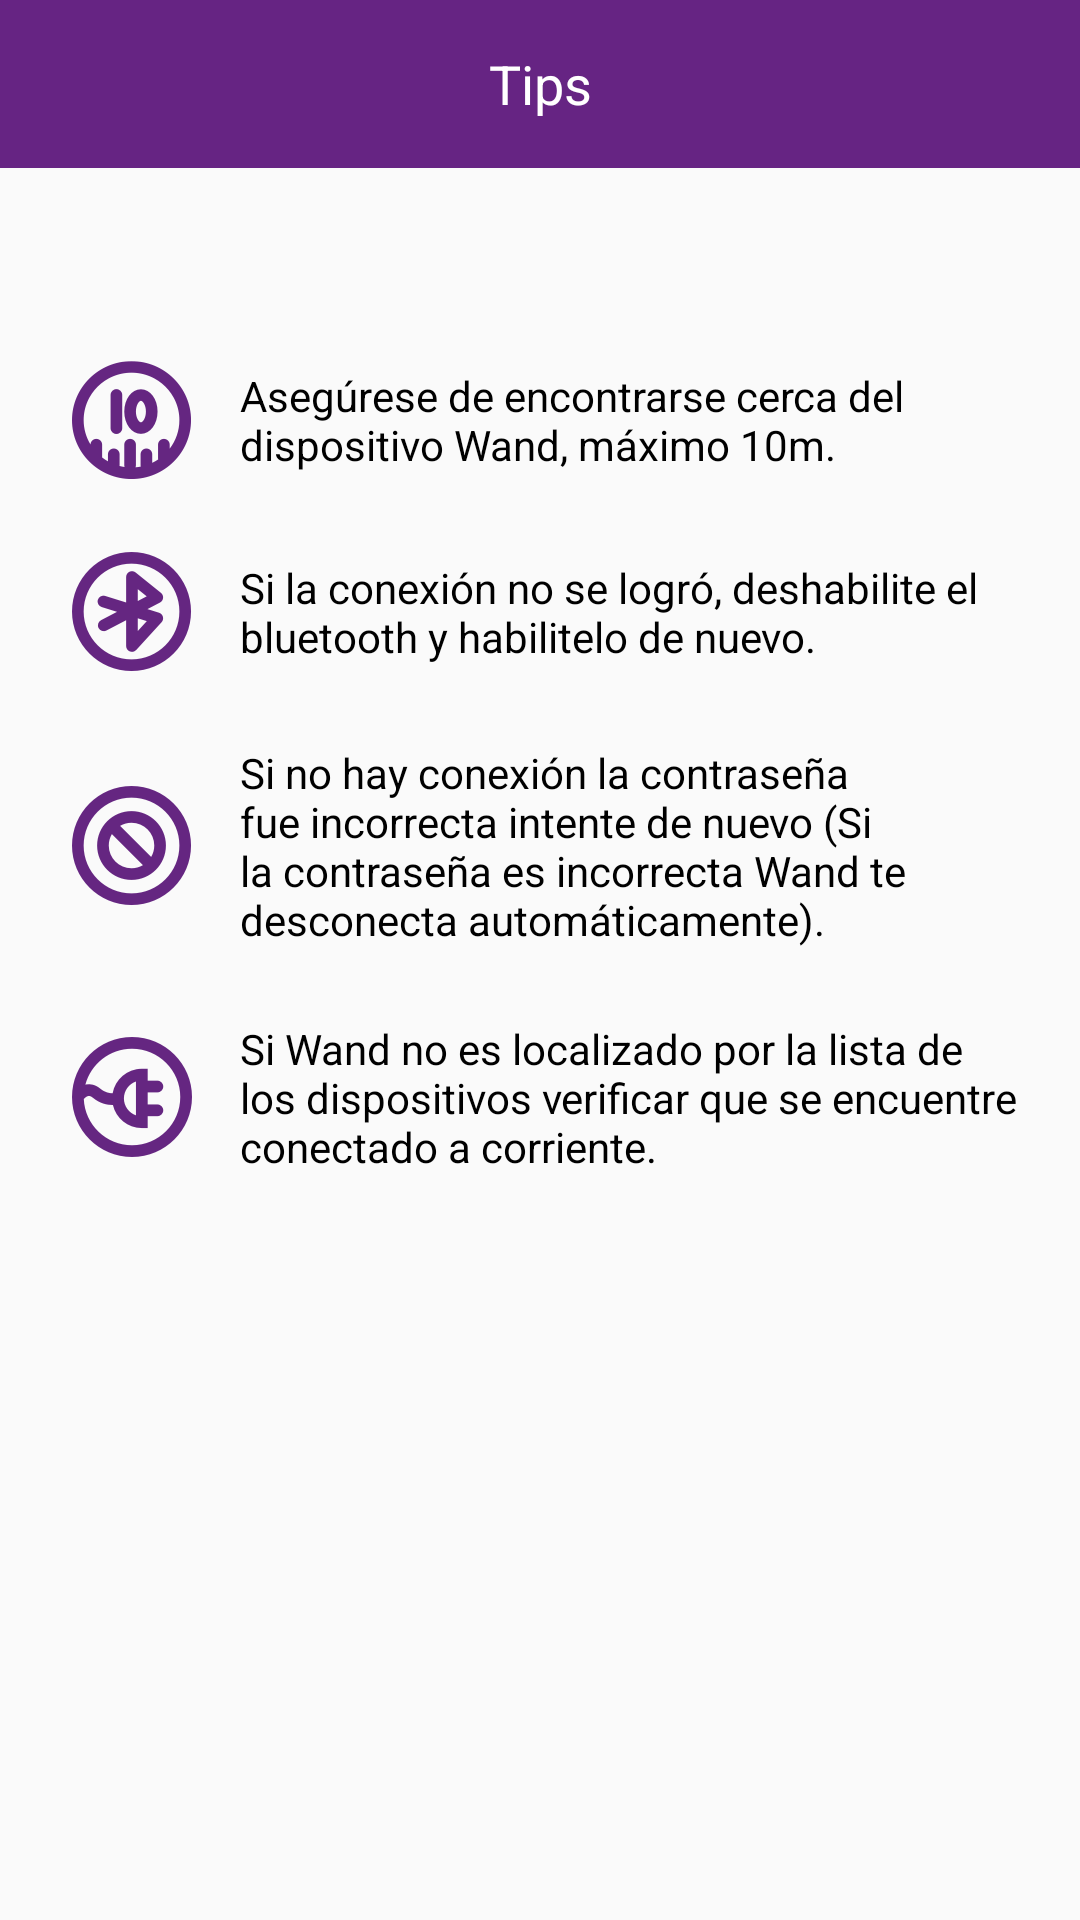

Produce the Android XML layout that renders to this screen, including the resource entries it uses.
<!-- AndroidManifest.xml: application theme AppTheme -->
<!-- res/layout/tips_dialog_fragment.xml -->
<?xml version="1.0" encoding="utf-8"?>
<android.support.constraint.ConstraintLayout xmlns:android="http://schemas.android.com/apk/res/android"
    xmlns:app="http://schemas.android.com/apk/res-auto"
    android:layout_width="match_parent"
    android:layout_height="match_parent">

    <TextView
        android:layout_width="0dp"
        android:layout_height="56dp"
        android:background="@color/purple"
        android:gravity="center"
        android:text="@string/label_tips"
        android:textColor="@color/text_color_white"
        android:textSize="@dimen/text_size_medium"
        app:layout_constraintLeft_toLeftOf="parent"
        app:layout_constraintRight_toRightOf="parent"
        app:layout_constraintTop_toTopOf="parent" />

    <TextView
        android:id="@+id/textView8"
        android:layout_width="0dp"
        android:layout_height="wrap_content"
        android:layout_marginBottom="0dp"
        android:layout_marginEnd="14dp"
        android:layout_marginStart="24dp"
        android:layout_marginTop="0dp"
        android:drawablePadding="16dp"
        android:drawableStart="@drawable/ic_tip_close"
        android:gravity="center_vertical"
        android:text="@string/label_tip_close"
        android:textColor="@color/text_color_black"
        app:layout_constraintBottom_toBottomOf="parent"
        app:layout_constraintHorizontal_bias="0.0"
        app:layout_constraintLeft_toLeftOf="parent"
        app:layout_constraintRight_toRightOf="parent"
        app:layout_constraintTop_toTopOf="parent"
        app:layout_constraintVertical_bias="0.2" />

    <TextView
        android:id="@+id/textView9"
        android:layout_width="0dp"
        android:layout_height="wrap_content"
        android:layout_marginEnd="14dp"
        android:layout_marginStart="24dp"
        android:layout_marginTop="24dp"
        android:drawablePadding="16dp"
        android:drawableStart="@drawable/ic_tip_reset_bluetooth"
        android:gravity="center_vertical"
        android:text="@string/label_tip_reset_bluetooth"
        android:textColor="@color/text_color_black"
        app:layout_constraintHorizontal_bias="0.5"
        app:layout_constraintLeft_toLeftOf="parent"
        app:layout_constraintRight_toRightOf="parent"
        app:layout_constraintTop_toBottomOf="@+id/textView8" />

    <TextView
        android:id="@+id/textView10"
        android:layout_width="0dp"
        android:layout_height="wrap_content"
        android:layout_marginEnd="14dp"
        android:layout_marginStart="24dp"
        android:layout_marginTop="24dp"
        android:drawablePadding="16dp"
        android:drawableStart="@drawable/ic_tip_password"
        android:gravity="center_vertical"
        android:text="@string/label_tip_password"
        android:textColor="@color/text_color_black"
        app:layout_constraintHorizontal_bias="0.5"
        app:layout_constraintLeft_toLeftOf="parent"
        app:layout_constraintRight_toRightOf="parent"
        app:layout_constraintTop_toBottomOf="@+id/textView9" />

    <TextView
        android:id="@+id/textView11"
        android:layout_width="0dp"
        android:layout_height="wrap_content"
        android:layout_marginEnd="14dp"
        android:layout_marginStart="24dp"
        android:layout_marginTop="24dp"
        android:drawablePadding="16dp"
        android:drawableStart="@drawable/ic_tip_connection"
        android:gravity="center_vertical"
        android:text="@string/label_tip_connection"
        android:textColor="@color/text_color_black"
        app:layout_constraintHorizontal_bias="0.5"
        app:layout_constraintLeft_toLeftOf="parent"
        app:layout_constraintRight_toRightOf="parent"
        app:layout_constraintTop_toBottomOf="@+id/textView10" />

</android.support.constraint.ConstraintLayout>
<!-- resources referenced by this layout -->
<resources>
  <color name="purple">#662483</color>
  <color name="text_color_black">#000000</color>
  <color name="text_color_white">#ffffff</color>
  <dimen name="text_size_medium">18sp</dimen>
  <!-- drawable ic_tip_close: png bitmap (drawable-hdpi, 4070 bytes) -->
  <!-- drawable ic_tip_connection: png bitmap (drawable-hdpi, 3025 bytes) -->
  <!-- drawable ic_tip_password: png bitmap (drawable-hdpi, 3893 bytes) -->
  <!-- drawable ic_tip_reset_bluetooth: png bitmap (drawable-hdpi, 3884 bytes) -->
  <string name="label_tip_close">Asegúrese de encontrarse cerca del dispositivo Wand, máximo 10m.</string>
  <string name="label_tip_connection">Si Wand no es localizado por la lista de los dispositivos verificar que se encuentre conectado a corriente.</string>
  <string name="label_tip_password">Si no hay conexión la contraseña fue incorrecta intente de nuevo (Si la contraseña es incorrecta Wand te desconecta automáticamente).</string>
  <string name="label_tip_reset_bluetooth">Si la conexión no se logró, deshabilite el bluetooth y habilitelo de nuevo.</string>
  <string name="label_tips">Tips</string>
  <style name="AppTheme" parent="Theme.AppCompat.Light.NoActionBar">
          
          <item name="colorPrimary">@color/colorPrimary</item>
          <item name="colorPrimaryDark">@color/colorPrimaryDark</item>
          <item name="colorAccent">@color/colorAccent</item>
      </style>
  <color name="colorPrimary">#662483</color>
  <color name="colorPrimaryDark">#571a72</color>
  <color name="colorAccent">#009688</color>
</resources>
